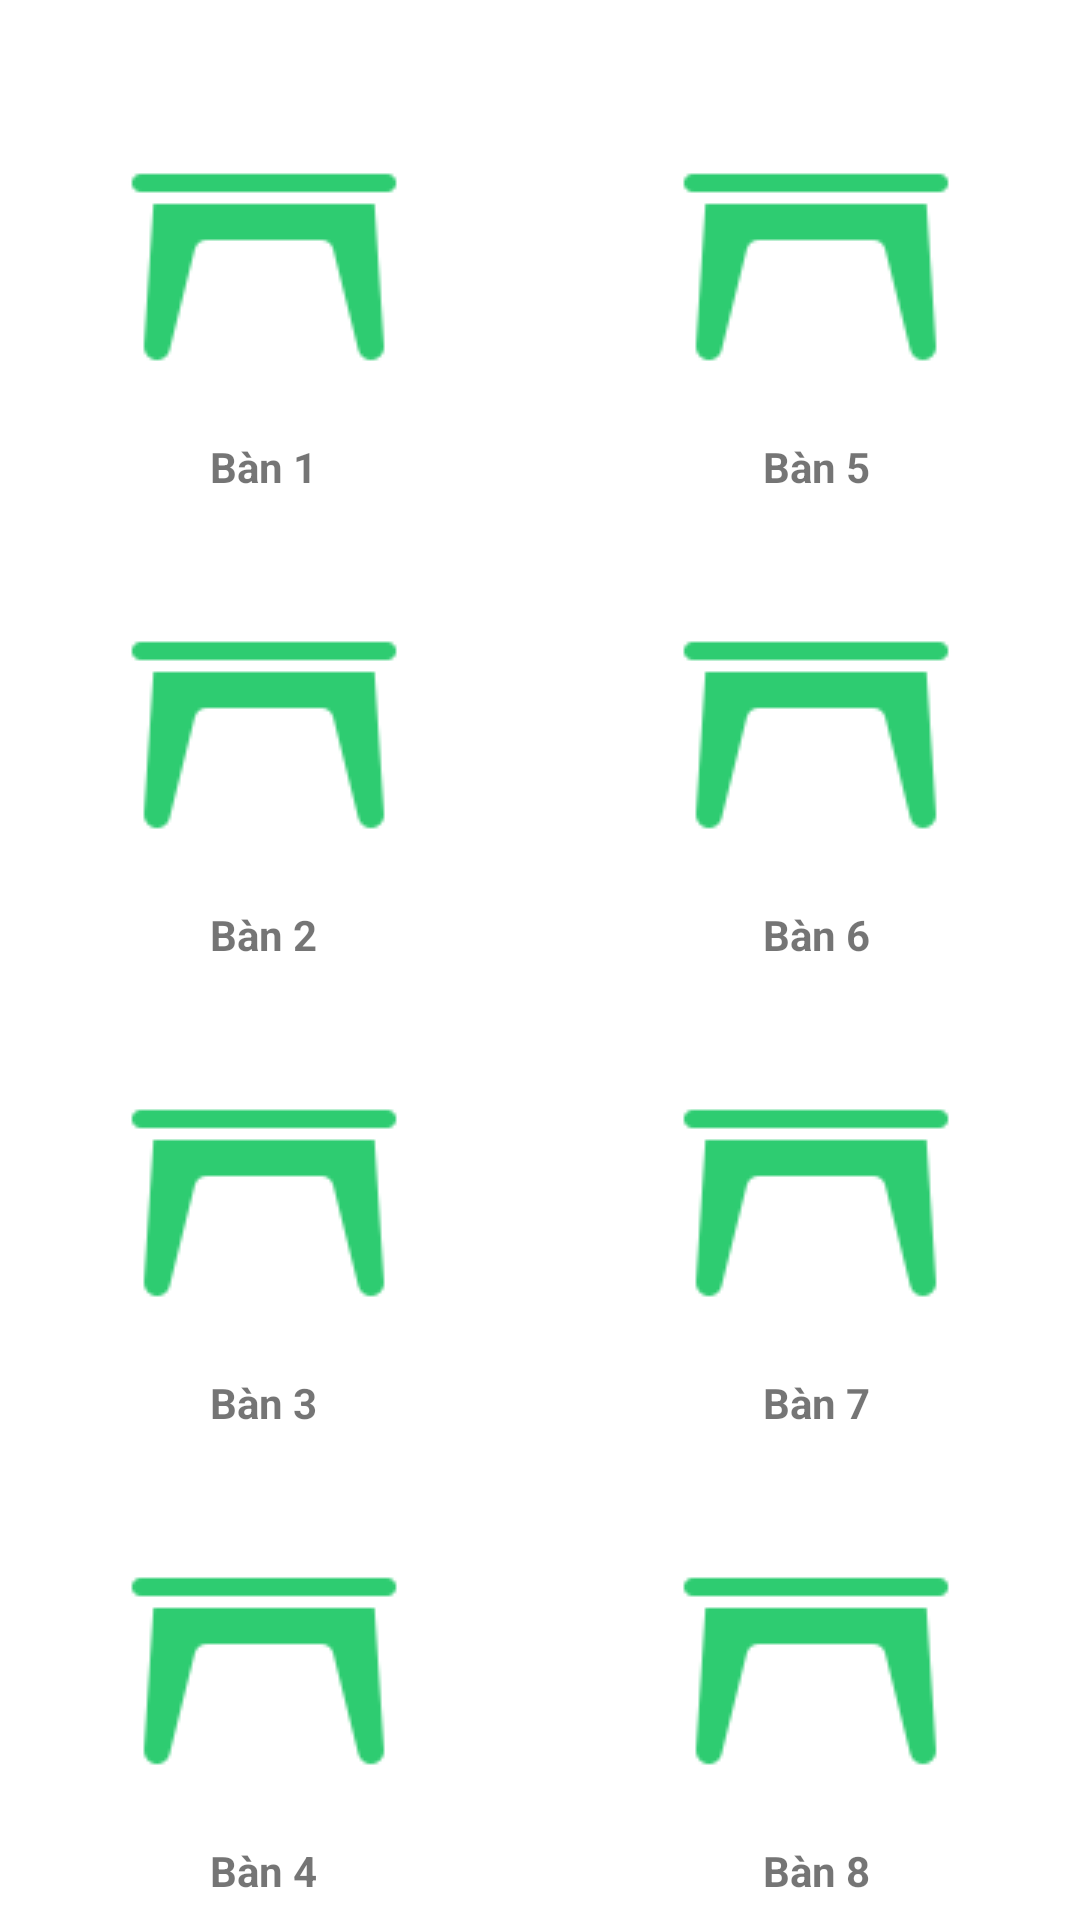

Here is an Android app screen rendered from its layout file. Give the layout XML and the strings, colors and styles it references.
<!-- AndroidManifest.xml: application theme Theme.CHMilkTea -->
<!-- res/layout/activity_table.xml -->
<?xml version="1.0" encoding="utf-8"?>
<androidx.constraintlayout.widget.ConstraintLayout xmlns:android="http://schemas.android.com/apk/res/android"
    xmlns:app="http://schemas.android.com/apk/res-auto"
    xmlns:tools="http://schemas.android.com/tools"
    android:layout_width="match_parent"
    android:layout_height="match_parent"
    tools:context=".table">

    <TextView
        android:textStyle="bold"
        android:layout_width="wrap_content"
        android:layout_height="wrap_content"
        android:layout_marginStart="70dp"
        android:layout_marginTop="10dp"
        android:text="Bàn 1"
        app:layout_constraintStart_toStartOf="parent"
        app:layout_constraintTop_toBottomOf="@+id/ban1" />

    <TextView
        android:textStyle="bold"
        android:layout_width="wrap_content"
        android:layout_height="wrap_content"
        android:layout_marginStart="70dp"
        android:layout_marginTop="10dp"
        android:text="Bàn 3"
        app:layout_constraintStart_toStartOf="parent"
        app:layout_constraintTop_toBottomOf="@+id/ban3" />

    <TextView
        android:textStyle="bold"
        android:layout_width="wrap_content"
        android:layout_height="wrap_content"
        android:layout_marginStart="70dp"
        android:layout_marginTop="10dp"
        android:text="Bàn 2"
        app:layout_constraintStart_toStartOf="parent"
        app:layout_constraintTop_toBottomOf="@+id/ban2" />

    <TextView
        android:textStyle="bold"
        android:layout_width="wrap_content"
        android:layout_height="wrap_content"
        android:layout_marginTop="10dp"
        android:layout_marginEnd="70dp"
        android:text="Bàn 8"
        app:layout_constraintEnd_toEndOf="parent"
        app:layout_constraintTop_toBottomOf="@+id/ban8" />

    <TextView
        android:textStyle="bold"
        android:layout_width="wrap_content"
        android:layout_height="wrap_content"
        android:layout_marginTop="10dp"
        android:layout_marginEnd="70dp"
        android:text="Bàn 7"
        app:layout_constraintEnd_toEndOf="parent"
        app:layout_constraintTop_toBottomOf="@+id/ban7" />

    <TextView
        android:textStyle="bold"
        android:layout_width="wrap_content"
        android:layout_height="wrap_content"
        android:layout_marginTop="10dp"
        android:layout_marginEnd="70dp"
        android:text="Bàn 6"
        app:layout_constraintEnd_toEndOf="parent"
        app:layout_constraintTop_toBottomOf="@+id/ban6" />

    <TextView
        android:textStyle="bold"
        android:layout_width="wrap_content"
        android:layout_height="wrap_content"
        android:layout_marginStart="70dp"
        android:layout_marginTop="10dp"
        android:text="Bàn 4"
        app:layout_constraintStart_toStartOf="parent"
        app:layout_constraintTop_toBottomOf="@+id/ban4" />

    <ImageView
        android:id="@+id/ban4"
        android:layout_width="wrap_content"
        android:layout_height="wrap_content"
        android:layout_marginStart="40dp"
        android:layout_marginTop="60dp"
        app:layout_constraintStart_toStartOf="parent"
        app:layout_constraintTop_toBottomOf="@+id/ban3"
        app:srcCompat="@drawable/icontable" />

    <ImageView
        android:id="@+id/ban3"
        android:layout_width="wrap_content"
        android:layout_height="wrap_content"
        android:layout_marginStart="40dp"
        android:layout_marginTop="60dp"
        app:layout_constraintStart_toStartOf="parent"
        app:layout_constraintTop_toBottomOf="@+id/ban2"
        app:srcCompat="@drawable/icontable" />

    <ImageView
        android:id="@+id/ban1"
        android:layout_width="wrap_content"
        android:layout_height="wrap_content"
        android:layout_marginStart="40dp"
        android:layout_marginTop="40dp"
        app:layout_constraintStart_toStartOf="parent"
        app:layout_constraintTop_toTopOf="parent"
        app:srcCompat="@drawable/icontable" />

    <ImageView
        android:id="@+id/ban6"
        android:layout_width="wrap_content"
        android:layout_height="wrap_content"
        android:layout_marginTop="60dp"
        android:layout_marginEnd="40dp"
        app:layout_constraintEnd_toEndOf="parent"
        app:layout_constraintTop_toBottomOf="@+id/ban5"
        app:srcCompat="@drawable/icontable" />

    <ImageView
        android:id="@+id/ban5"
        android:layout_width="wrap_content"
        android:layout_height="wrap_content"
        android:layout_marginTop="40dp"
        android:layout_marginEnd="40dp"
        app:layout_constraintEnd_toEndOf="parent"
        app:layout_constraintTop_toTopOf="parent"
        app:srcCompat="@drawable/icontable" />

    <ImageView
        android:id="@+id/ban7"
        android:layout_width="wrap_content"
        android:layout_height="wrap_content"
        android:layout_marginTop="60dp"
        android:layout_marginEnd="40dp"
        app:layout_constraintEnd_toEndOf="parent"
        app:layout_constraintTop_toBottomOf="@+id/ban6"
        app:srcCompat="@drawable/icontable" />

    <ImageView
        android:id="@+id/ban8"
        android:layout_width="wrap_content"
        android:layout_height="wrap_content"
        android:layout_marginTop="60dp"
        android:layout_marginEnd="40dp"
        app:layout_constraintEnd_toEndOf="parent"
        app:layout_constraintTop_toBottomOf="@+id/ban7"
        app:srcCompat="@drawable/icontable" />

    <ImageView
        android:id="@+id/ban2"
        android:layout_width="wrap_content"
        android:layout_height="wrap_content"
        android:layout_marginStart="40dp"
        android:layout_marginTop="60dp"
        app:layout_constraintStart_toStartOf="parent"
        app:layout_constraintTop_toBottomOf="@+id/ban1"
        app:srcCompat="@drawable/icontable" />

    <TextView
        android:textStyle="bold"
        android:layout_width="wrap_content"
        android:layout_height="wrap_content"
        android:layout_marginTop="10dp"
        android:layout_marginEnd="70dp"
        android:text="Bàn 5"
        app:layout_constraintEnd_toEndOf="parent"
        app:layout_constraintTop_toBottomOf="@+id/ban5" />
</androidx.constraintlayout.widget.ConstraintLayout>
<!-- resources referenced by this layout -->
<resources>
  <!-- drawable icontable: png bitmap (drawable-v24, 1254 bytes) -->
  <style name="Theme.CHMilkTea" parent="Theme.MaterialComponents.DayNight.DarkActionBar">
          
          <item name="colorPrimary">@color/purple_500</item>
          <item name="colorPrimaryVariant">@color/purple_700</item>
          <item name="colorOnPrimary">@color/white</item>
          
          <item name="colorSecondary">@color/teal_200</item>
          <item name="colorSecondaryVariant">@color/teal_700</item>
          <item name="colorOnSecondary">@color/black</item>
          
          <item name="android:statusBarColor" tools:targetApi="l">?attr/colorPrimaryVariant</item>
          
      </style>
  <!-- not gathered from this repository: default colours our renderer supplied (Android Studio template values) -->
  <color name="purple_500">#FF6200EE</color>
  <color name="purple_700">#FF3700B3</color>
  <color name="teal_200">#FF03DAC5</color>
  <color name="teal_700">#FF018786</color>
  <color name="black">#FF000000</color>
  <color name="white">#FFFFFFFF</color>
</resources>
